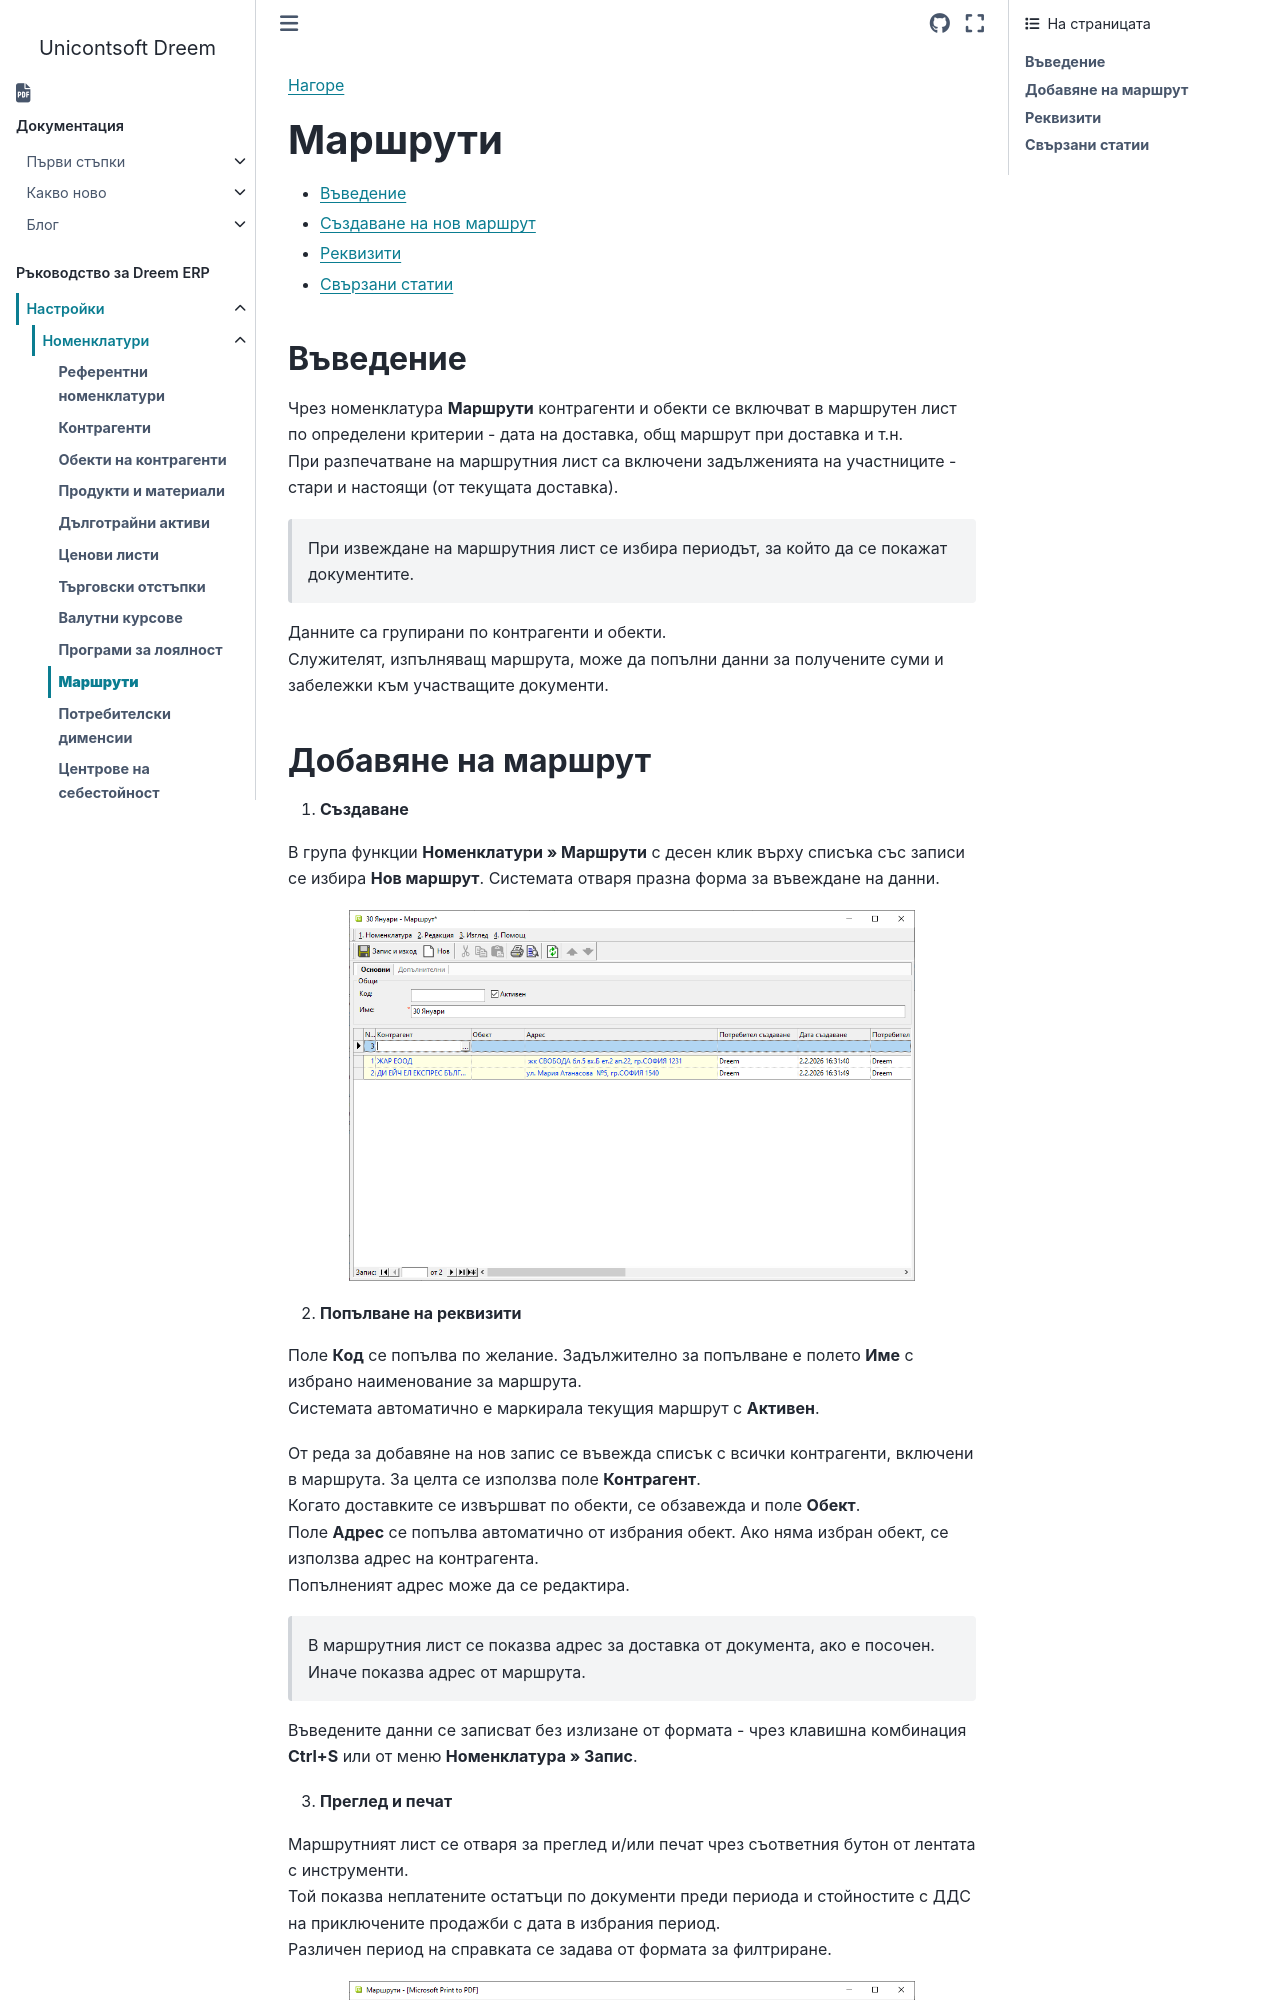

repository: Unicontsoft/unicontsoft.github.io · page: guide/erp/001-ref/001-nomenclatures/010-dealer-routes.html · generator: sphinx

```{only} html
[Нагоре](000-index)
```

# **Маршрути**

- [Въведение](#въведение)
- [Създаване на нов маршрут](#добавяне-на-маршрут)   
- [Реквизити](#реквизити)
- [Свързани статии](#свързани-статии)  

## **Въведение**

Чрез номенклатура **Маршрути** контрагенти и обекти се включват в маршрутен лист по определени критерии - дата на доставка, общ маршрут при доставка и т.н.  
При разпечатване на маршрутния лист са включени задълженията на участниците - стари и настоящи (от текущата доставка).  

> При извеждане на маршрутния лист се избира периодът, за който да се покажат документите.  

Данните са групирани по контрагенти и обекти.  
Служителят, изпълняващ маршрута, може да попълни данни за получените суми и забележки към участващите документи.
